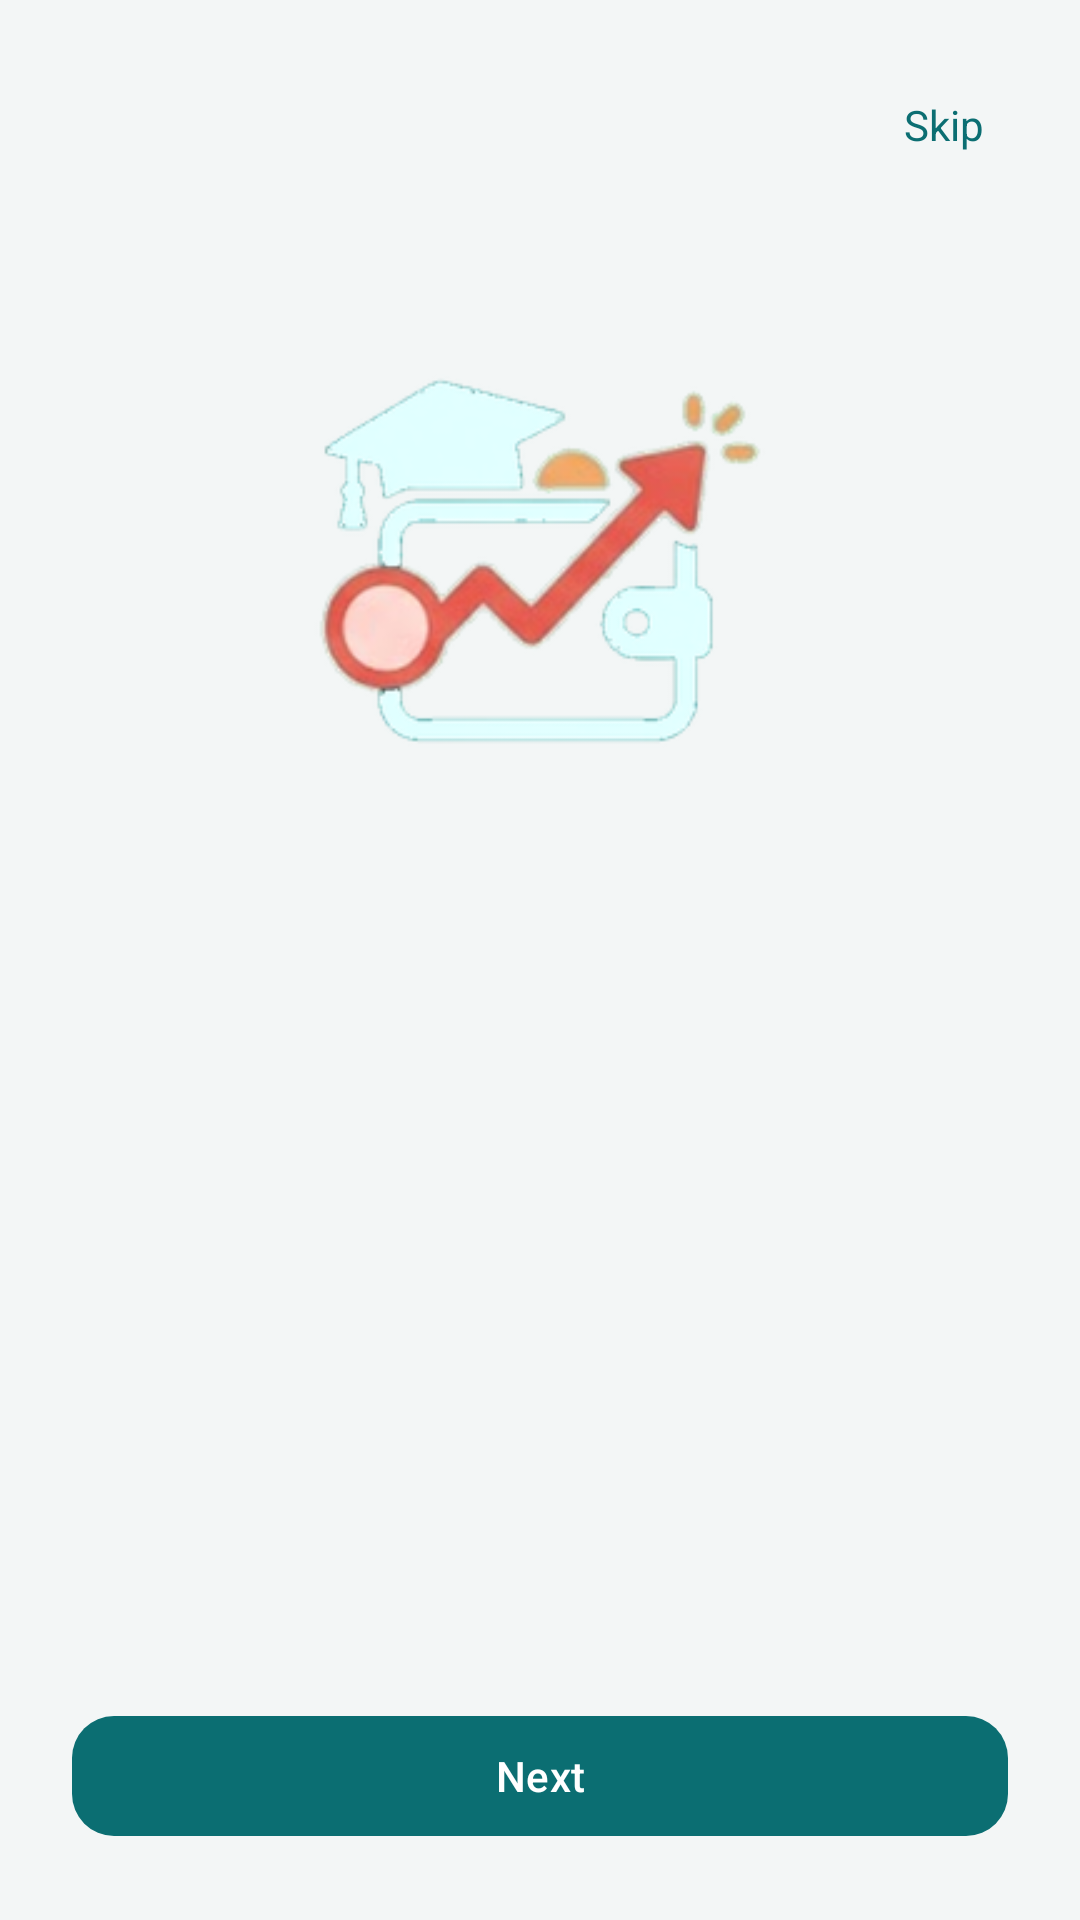

Produce the Android XML layout that renders to this screen, including the resource entries it uses.
<!-- AndroidManifest.xml: application theme Theme.SpendSmart -->
<!-- res/layout/fragment_onboarding.xml -->
<?xml version="1.0" encoding="utf-8"?>
<LinearLayout xmlns:android="http://schemas.android.com/apk/res/android"
    xmlns:app="http://schemas.android.com/apk/res-auto"
    android:layout_width="match_parent"
    android:layout_height="match_parent"
    android:background="@color/background_light"
    android:orientation="vertical"
    android:padding="24dp">

    <TextView
        android:id="@+id/btnSkip"
        android:layout_width="wrap_content"
        android:layout_height="wrap_content"
        android:layout_gravity="end"
        android:padding="8dp"
        android:text="@string/skip"
        android:textColor="@color/teal_primary" />

    <ImageView
        android:id="@+id/imageOnboarding"
        android:layout_width="160dp"
        android:layout_height="160dp"
        android:layout_gravity="center_horizontal"
        android:layout_marginTop="48dp"
        android:contentDescription="@string/logo"
        android:src="@drawable/logo_toolbar" />

    <TextView
        android:id="@+id/textTitle"
        android:layout_width="match_parent"
        android:layout_height="wrap_content"
        android:layout_marginTop="32dp"
        android:gravity="center"
        android:textColor="@color/on_surface"
        android:textSize="26sp"
        android:textStyle="bold" />

    <TextView
        android:id="@+id/textBody"
        android:layout_width="match_parent"
        android:layout_height="wrap_content"
        android:layout_marginTop="12dp"
        android:gravity="center"
        android:textColor="@color/on_surface_variant"
        android:textSize="15sp" />

    <View
        android:layout_width="0dp"
        android:layout_height="0dp"
        android:layout_weight="1" />

    <com.google.android.material.button.MaterialButton
        android:id="@+id/btnNext"
        android:layout_width="match_parent"
        android:layout_height="wrap_content"
        android:text="@string/next" />
</LinearLayout>
<!-- resources referenced by this layout -->
<resources>
  <color name="background_light">#F3F6F6</color>
  <color name="on_surface">#121616</color>
  <color name="on_surface_variant">#5A6464</color>
  <color name="teal_primary">#0B6E72</color>
  <string name="logo">SpendSmart logo</string>
  <string name="next">Next</string>
  <string name="skip">Skip</string>
  <color name="teal_on_primary">#FFFFFF</color>
  <color name="teal_container">#D4F1F0</color>
  <color name="teal_on_container">#003D40</color>
  <color name="coral_secondary">#E85A4F</color>
  <color name="coral_on_secondary">#FFFFFF</color>
  <color name="amber_tertiary">#F4A261</color>
  <color name="surface">#FFFFFF</color>
  <style name="Widget.SpendSmart.Button" parent="Widget.Material3.Button">
          <item name="backgroundTint">@color/teal_primary</item>
          <item name="android:textColor">@color/teal_on_primary</item>
          <item name="cornerRadius">14dp</item>
      </style>
  <style name="Widget.SpendSmart.BottomNav" parent="Widget.Material3.BottomNavigationView">
          <item name="android:background">@color/surface</item>
          <item name="itemIconTint">@color/bottom_nav_colors</item>
          <item name="itemTextColor">@color/bottom_nav_colors</item>
          <item name="itemActiveIndicatorStyle">@style/Widget.SpendSmart.BottomNav.ActiveIndicator</item>
          <item name="elevation">@dimen/bottom_nav_elevation</item>
          <item name="labelVisibilityMode">labeled</item>
      </style>
  <style name="Widget.SpendSmart.Toolbar" parent="Widget.Material3.Toolbar">
          <item name="android:background">@color/teal_primary</item>
          <item name="android:theme">@style/ThemeOverlay.SpendSmart.Toolbar</item>
          <item name="popupTheme">@style/ThemeOverlay.SpendSmart.Popup</item>
          <item name="titleTextColor">@color/white</item>
          <item name="subtitleTextColor">@color/white</item>
          <item name="navigationIconTint">@color/white</item>
          <item name="android:minHeight">?attr/actionBarSize</item>
      </style>
  <style name="Widget.SpendSmart.BottomNav.ActiveIndicator" parent="Widget.Material3.BottomNavigationView.ActiveIndicator">
          <item name="android:color">@color/teal_container</item>
          <item name="android:width">64dp</item>
          <item name="android:height">32dp</item>
      </style>
  <dimen name="bottom_nav_elevation">8dp</dimen>
  <style name="ThemeOverlay.SpendSmart.Toolbar" parent="ThemeOverlay.Material3.Dark.ActionBar">
          <item name="colorControlNormal">@color/white</item>
          <item name="actionMenuTextColor">@color/white</item>
      </style>
  <style name="ThemeOverlay.SpendSmart.Popup" parent="ThemeOverlay.Material3.Light">
          <item name="android:colorBackground">@color/surface</item>
          <item name="android:textColor">@color/on_surface</item>
          <item name="android:textColorPrimary">@color/on_surface</item>
          <item name="colorOnSurface">@color/on_surface</item>
          <item name="colorControlNormal">@color/on_surface</item>
      </style>
  <color name="white">#FFFFFF</color>
</resources>
